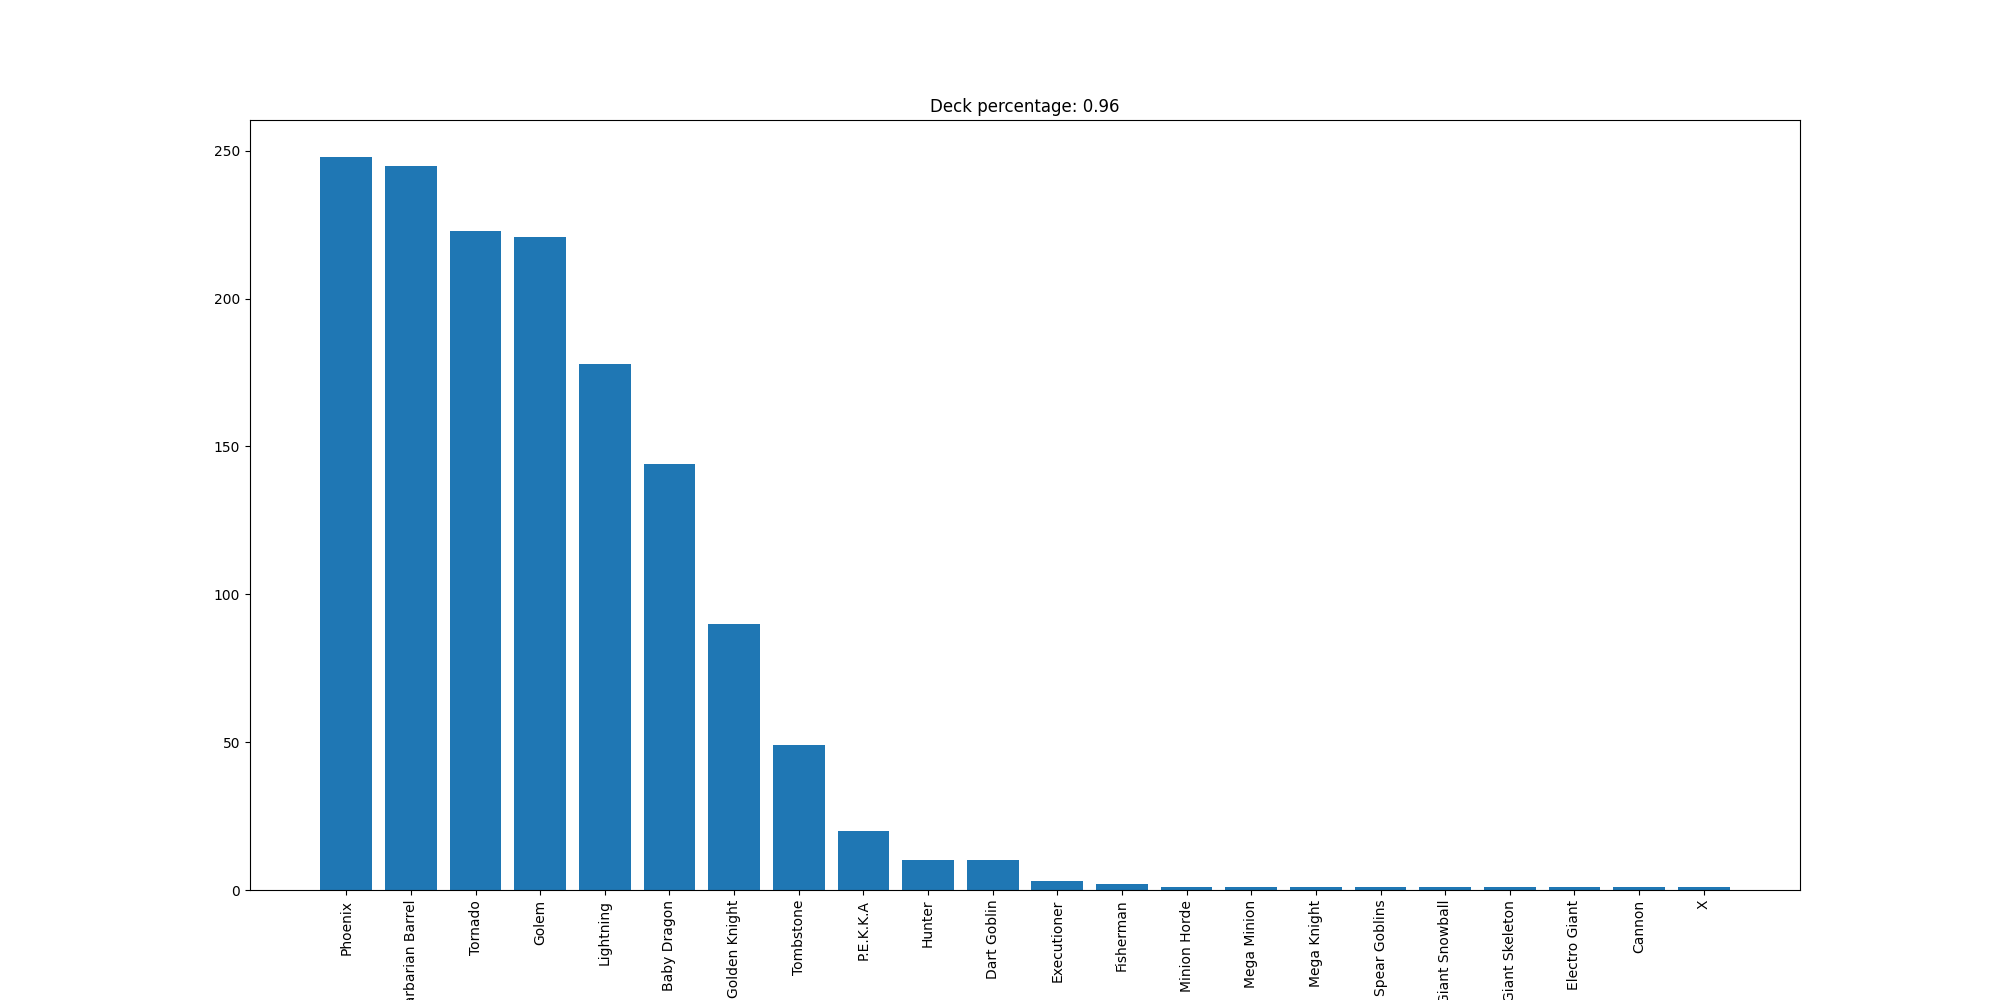

Source data for this figure (header and first rows):
Phoenix, 248
Barbarian Barrel, 245
Tornado, 223
Golem, 221
Lightning, 178
Baby Dragon, 144
Golden Knight, 90
Tombstone, 49
P.E.K.K.A, 20
Hunter, 10
Dart Goblin, 10
Executioner, 3
Fisherman, 2
Minion Horde, 1
Mega Minion, 1
Mega Knight, 1
Spear Goblins, 1
Giant Snowball, 1
Giant Skeleton, 1
Electro Giant, 1
Cannon, 1
X, 1
